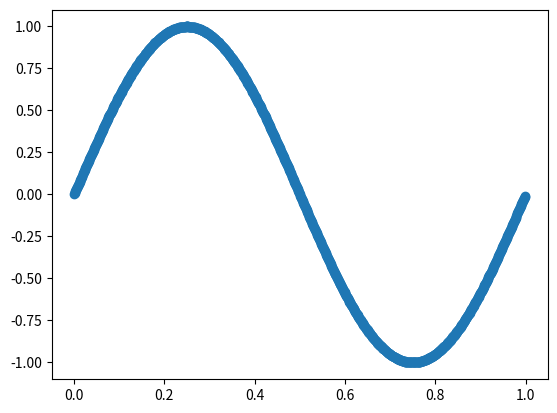

Python code for this plot:
import numpy as np

def create_data_sin(samples=10000):
   X = np.arange(samples).reshape(-1, 1) / samples
   y = np.sin(2 * np.pi * X).reshape(-1, 1)
   return X, y

import matplotlib.pyplot as plt

X, y = create_data_sin(samples=1000)
plt.scatter(X[:,0], y)
#plt.scatter(X[:,0], y, c=y, cmap="brg")

plt.show()
